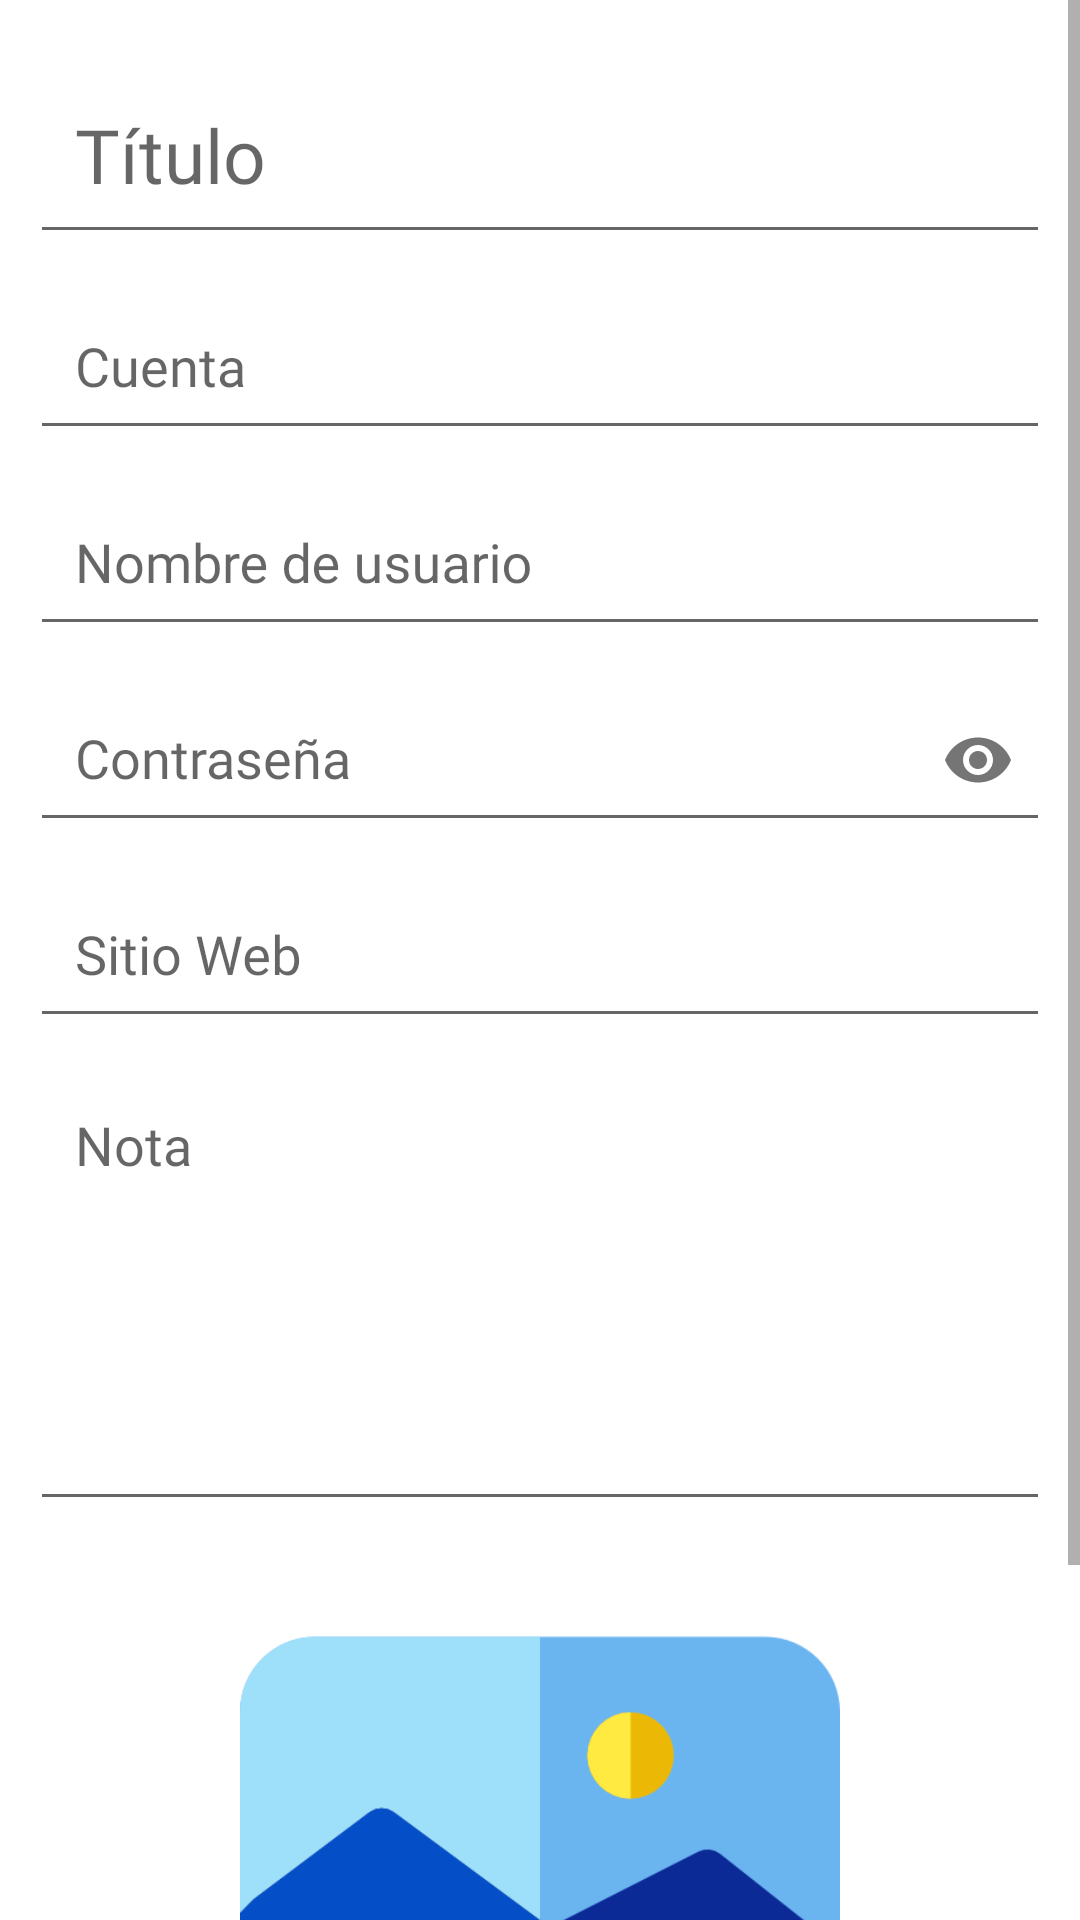

Here is an Android app screen rendered from its layout file. Give the layout XML and the strings, colors and styles it references.
<!-- AndroidManifest.xml: application theme AppTheme -->
<!-- res/layout/activity_agregar_password.xml -->
<?xml version="1.0" encoding="utf-8"?>
<ScrollView
    xmlns:android="http://schemas.android.com/apk/res/android"
    xmlns:app="http://schemas.android.com/apk/res-auto"
    xmlns:tools="http://schemas.android.com/tools"
    android:layout_width="match_parent"
    android:layout_height="match_parent"
    android:background="#fff"
    tools:context=".OpcionesPassword.Agregar_Password">

    <androidx.appcompat.widget.LinearLayoutCompat
        android:layout_width="match_parent"
        android:layout_height="wrap_content"
        android:orientation="vertical"
        android:padding="10dp">

        
        <com.google.android.material.textfield.TextInputLayout
            android:layout_width="match_parent"
            android:layout_height="wrap_content">

            <EditText
                android:id="@+id/EtTitulo"
                android:hint="@string/EtTitulo"
                android:padding="15dp"
                android:textSize="25sp"
                android:maxLines="1"
                android:inputType="textCapWords|text"
                android:fontFamily="@font/opensans_regular"
                android:layout_width="match_parent"
                android:layout_height="wrap_content"/>

        </com.google.android.material.textfield.TextInputLayout>

        
        <com.google.android.material.textfield.TextInputLayout
            android:layout_width="match_parent"
            android:layout_height="wrap_content">

            <EditText
                android:id="@+id/EtCuenta"
                android:hint="@string/EtCuenta"
                android:textSize="18sp"
                android:maxLines="1"
                android:inputType="textCapWords|text"
                android:padding="15dp"
                android:fontFamily="@font/opensans_regular"
                android:layout_width="match_parent"
                android:layout_height="wrap_content"/>

        </com.google.android.material.textfield.TextInputLayout>

        
        <com.google.android.material.textfield.TextInputLayout
            android:layout_width="match_parent"
            android:layout_height="wrap_content">

            <EditText
                android:id="@+id/EtNombreUsuario"
                android:hint="@string/EtNombreUsuario"
                android:textSize="18sp"
                android:maxLines="1"
                android:inputType="textCapWords|text"
                android:padding="15dp"
                android:fontFamily="@font/opensans_regular"
                android:layout_width="match_parent"
                android:layout_height="wrap_content"/>

        </com.google.android.material.textfield.TextInputLayout>

        
        <com.google.android.material.textfield.TextInputLayout
            android:layout_width="match_parent"
            android:layout_height="wrap_content"
            app:passwordToggleEnabled="true">

            <EditText
                android:id="@+id/EtPassword"
                android:hint="@string/EtPassword"
                android:textSize="18sp"
                android:maxLines="1"
                android:inputType="textPassword"
                android:padding="15dp"
                android:fontFamily="@font/opensans_regular"
                android:layout_width="match_parent"
                android:layout_height="wrap_content"/>

        </com.google.android.material.textfield.TextInputLayout>

        
        <com.google.android.material.textfield.TextInputLayout
            android:layout_width="match_parent"
            android:layout_height="wrap_content">

            <EditText
                android:id="@+id/EtSitioWeb"
                android:hint="@string/EtSitioWeb"
                android:textSize="18sp"
                android:maxLines="1"
                android:inputType="textWebEmailAddress"
                android:padding="15dp"
                android:fontFamily="@font/opensans_regular"
                android:layout_width="match_parent"
                android:layout_height="wrap_content"/>

        </com.google.android.material.textfield.TextInputLayout>

        
        <com.google.android.material.textfield.TextInputLayout
            android:layout_width="match_parent"
            android:layout_height="wrap_content">

            <EditText
                android:id="@+id/EtNota"
                android:hint="@string/EtNota"
                android:textSize="18sp"
                android:height="150dp"
                android:gravity="start"
                android:inputType="textCapSentences|textMultiLine"
                android:padding="15dp"
                android:fontFamily="@font/opensans_regular"
                android:layout_width="match_parent"
                android:layout_height="wrap_content"/>

        </com.google.android.material.textfield.TextInputLayout>


        <androidx.appcompat.widget.LinearLayoutCompat
            android:layout_width="wrap_content"
            android:layout_height="wrap_content"
            android:orientation="horizontal"
            android:layout_gravity="center">

            
            <androidx.appcompat.widget.AppCompatImageView
                android:id="@+id/Imagen"
                android:layout_marginTop="10dp"
                android:layout_gravity="center"
                android:src="@drawable/ic_imagen"
                android:scaleType="centerCrop"
                android:layout_width="200dp"
                android:layout_height="200dp"/>

            <androidx.appcompat.widget.AppCompatImageView
                android:id="@+id/Iv_eliminar_imagen"
                android:layout_width="30dp"
                android:layout_height="30dp"
                android:layout_marginStart="20dp"
                android:layout_gravity="center"
                android:visibility="gone"
                android:src="@drawable/ic_borrar"/>

        </androidx.appcompat.widget.LinearLayoutCompat>



        <Button
            android:id="@+id/Btn_Adjuntar_Imagen"
            android:text="@string/Btn_Adjuntar_Imagen"
            android:background="@color/colorPrimary"
            android:textColor="#fff"
            android:fontFamily="@font/opensans_bold"
            android:layout_gravity="center"
            android:layout_marginTop="10dp"
            android:padding="10dp"
            android:layout_width="wrap_content"
            android:layout_height="wrap_content"/>

    </androidx.appcompat.widget.LinearLayoutCompat>

</ScrollView>
<!-- resources referenced by this layout -->
<resources>
  <color name="colorPrimary">#333333</color>
  <!-- drawable ic_borrar: png bitmap (drawable, 40875 bytes) -->
  <!-- drawable ic_imagen: png bitmap (drawable, 9543 bytes) -->
  <string name="Btn_Adjuntar_Imagen">Adjuntar imagen</string>
  <string name="EtCuenta">Cuenta</string>
  <string name="EtNombreUsuario">Nombre de usuario</string>
  <string name="EtNota">Nota</string>
  <string name="EtPassword">Contraseña</string>
  <string name="EtSitioWeb">Sitio Web</string>
  <string name="EtTitulo">Título</string>
  <style name="AppTheme" parent="Theme.AppCompat.Light.DarkActionBar">
          <item name="colorPrimary">@color/colorPrimary</item>
          <item name="colorPrimaryDark">@color/colorPrimaryDark</item>
          <item name="colorAccent">@color/colorAccent</item>
          
      </style>
  <color name="colorPrimaryDark">#000000</color>
  <color name="colorAccent">#D81B60</color>
</resources>
